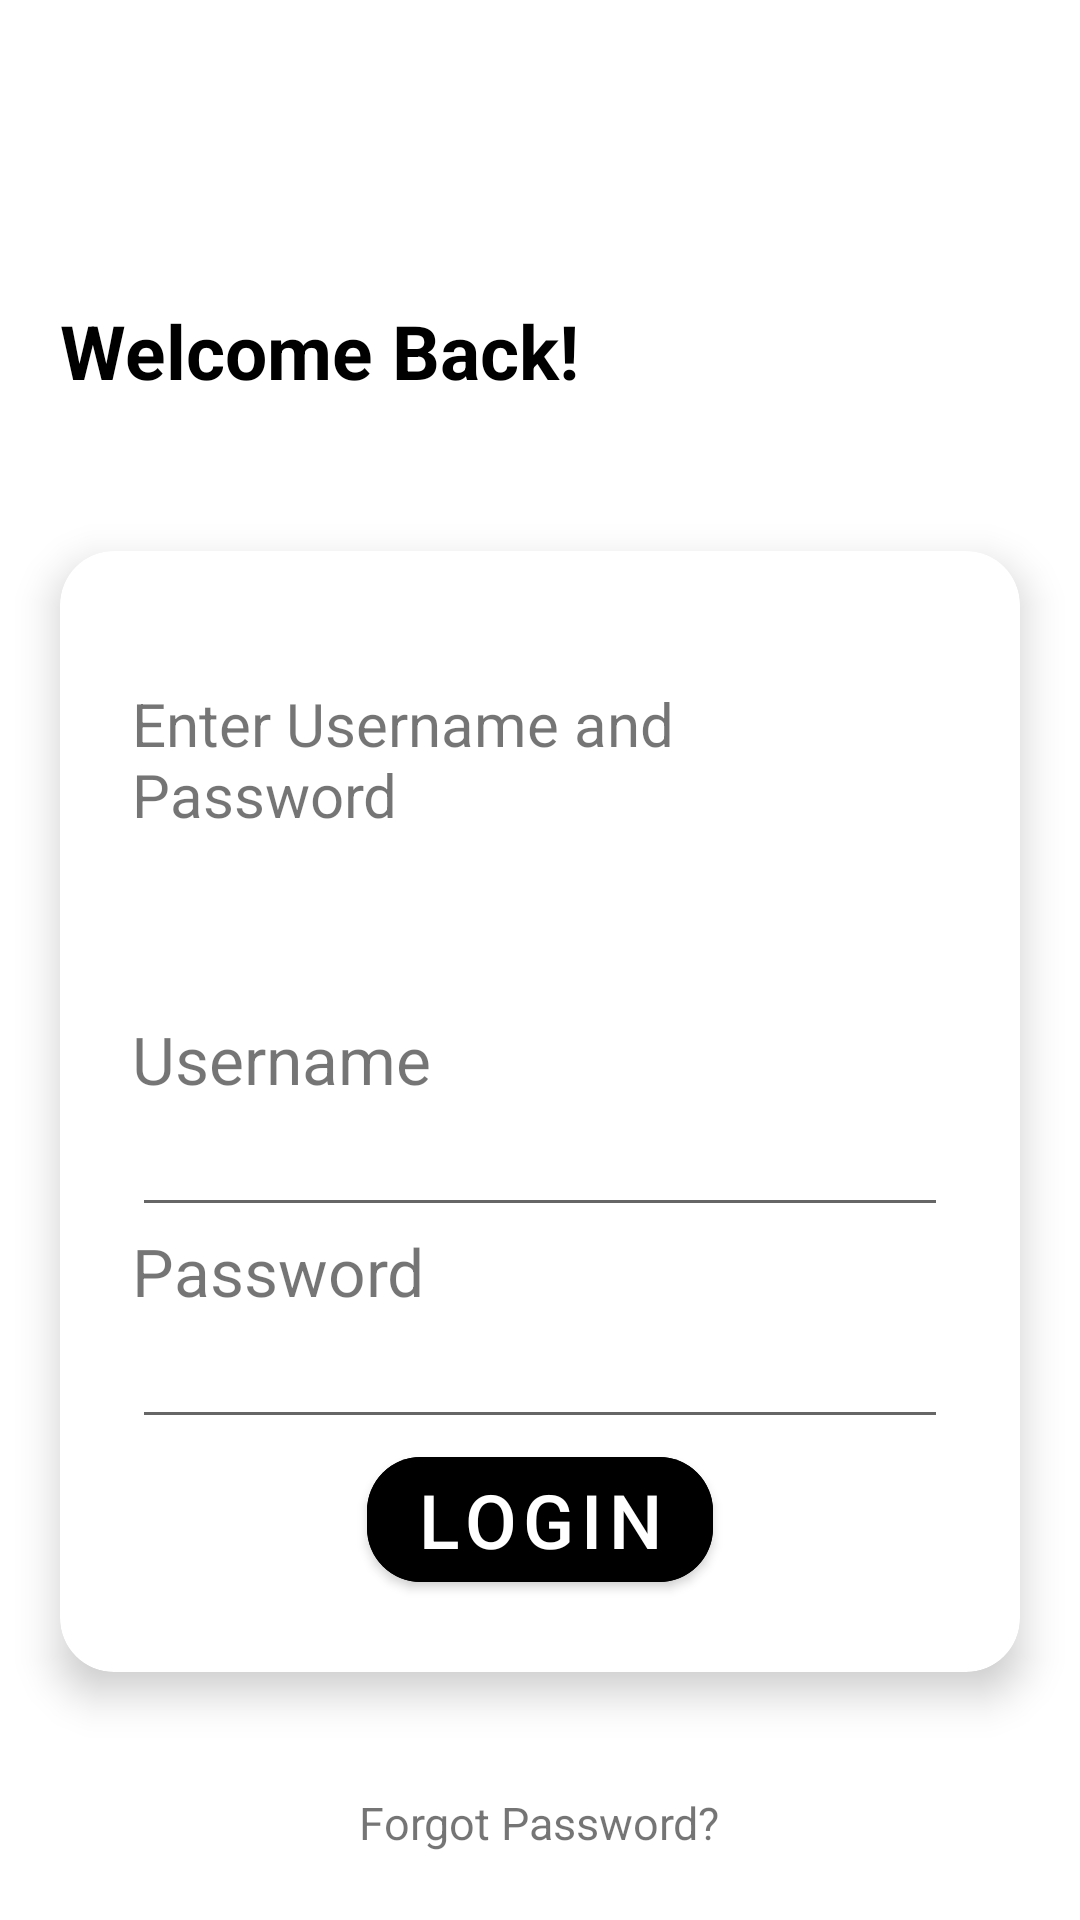

Layout XML and referenced resources for this Android screen:
<!-- AndroidManifest.xml: application theme Theme.Fitbud -->
<!-- res/layout/activity_main.xml -->
<?xml version="1.0" encoding="utf-8"?>
<LinearLayout xmlns:android="http://schemas.android.com/apk/res/android"
    xmlns:tools="http://schemas.android.com/tools"
    android:layout_width="match_parent"
    android:layout_height="match_parent"
    xmlns:card_view="http://schemas.android.com/apk/res-auto"
    tools:context=".MainActivity"
    android:orientation="vertical"
    android:background="@color/white">
    <TextView
        android:layout_width="wrap_content"
        android:layout_height="wrap_content"
        android:text="Welcome Back!"
        android:layout_marginTop="100dp"
        android:layout_marginLeft="20dp"
        android:textStyle="bold"
        android:textColor="@color/black"
        android:textSize="25sp"
        />

    <androidx.cardview.widget.CardView
        android:layout_marginTop="50dp"
        android:layout_marginLeft="20dp"
        android:layout_marginRight="20dp"
        android:layout_width="match_parent"
        android:layout_height="wrap_content"
        card_view:cardCornerRadius="18dp"
        card_view:cardElevation="8dp"
        android:background="#fff">

        <LinearLayout
            android:layout_width="match_parent"
            android:layout_height="wrap_content"
            android:orientation="vertical"
            android:padding="24dp">

            <TextView
                android:layout_width="match_parent"
                android:layout_height="wrap_content"
                android:text="Enter Username and Password"
                android:textSize="20sp"
                android:layout_gravity="center_horizontal"
                android:layout_marginBottom="60dp"
                android:layout_marginTop="20dp"
                android:gravity="left"
                />

            <TextView
                android:layout_width="wrap_content"
                android:layout_height="wrap_content"
                android:textSize="22sp"
                android:text="Username" />

            <EditText
                android:layout_width="match_parent"
                android:layout_height="wrap_content"
                android:inputType="text"
                android:id="@+id/activity_main_usernameEditText" />

            <TextView
                android:layout_width="wrap_content"
                android:layout_height="wrap_content"
                android:textSize="22sp"
                android:text="Password" />

            <EditText
                android:layout_width="match_parent"
                android:layout_height="wrap_content"
                android:inputType="textPassword"
                android:id="@+id/activity_main_passwordEditText" />

            <com.google.android.material.button.MaterialButton
                android:id="@+id/activity_main_loginButton"
                android:layout_width="wrap_content"
                android:layout_gravity="center"
                android:layout_height="match_parent"
               android:backgroundTint="@color/black"
                android:text="Login"
                android:textSize="25sp"
                card_view:cornerRadius="18dp"

                />

        </LinearLayout>


    </androidx.cardview.widget.CardView>
    <TextView
        android:layout_width="wrap_content"
        android:layout_height="wrap_content"
        android:text="Forgot Password?"
        android:layout_gravity="center_horizontal"
        android:layout_marginTop="40dp"
        android:textSize="15sp"
        />
    <TextView
        android:layout_width="wrap_content"
        android:layout_height="wrap_content"
        android:text="Or Create a New Account"
        android:layout_gravity="center_horizontal"
        android:layout_marginTop="20dp"
        android:textSize="15sp"
        />



</LinearLayout>
<!-- resources referenced by this layout -->
<resources>
  <style name="Theme.Fitbud" parent="Theme.MaterialComponents.DayNight.DarkActionBar">
          
          <item name="colorPrimary">@color/purple_500</item>
          <item name="colorPrimaryVariant">@color/purple_700</item>
          <item name="colorOnPrimary">@color/white</item>
          
          <item name="colorSecondary">@color/teal_200</item>
          <item name="colorSecondaryVariant">@color/teal_700</item>
          <item name="colorOnSecondary">@color/black</item>
          
          <item name="android:statusBarColor" tools:targetApi="l">?attr/colorPrimaryVariant</item>
          
      </style>
  <!-- not gathered from this repository: default colours our renderer supplied (Android Studio template values) -->
  <color name="purple_500">#FF6200EE</color>
  <color name="purple_700">#FF3700B3</color>
  <color name="teal_200">#FF03DAC5</color>
  <color name="teal_700">#FF018786</color>
  <color name="black">#FF000000</color>
  <color name="white">#FFFFFFFF</color>
</resources>
